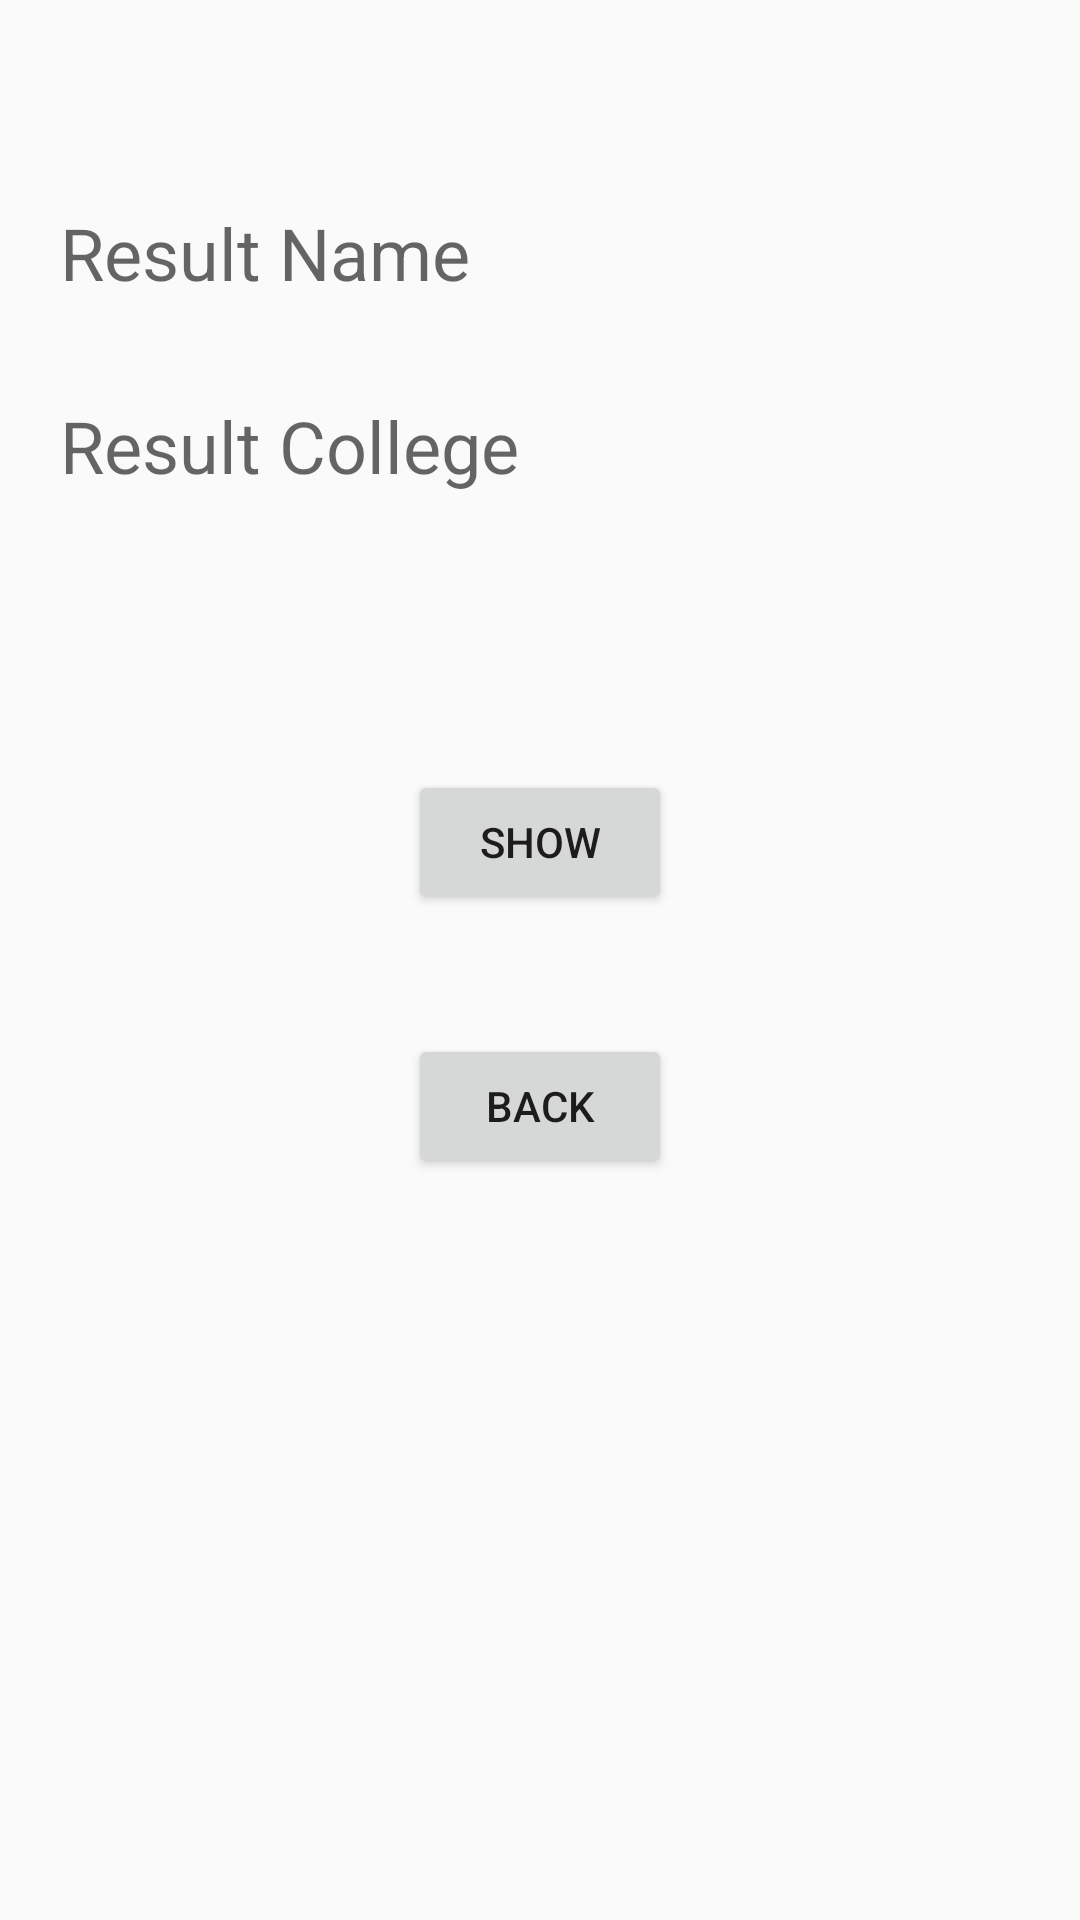

Produce the Android XML layout that renders to this screen, including the resource entries it uses.
<!-- AndroidManifest.xml: application theme AppTheme -->
<!-- res/layout/activity_results.xml -->
<?xml version="1.0" encoding="utf-8"?>
<androidx.constraintlayout.widget.ConstraintLayout xmlns:android="http://schemas.android.com/apk/res/android"
    xmlns:app="http://schemas.android.com/apk/res-auto"
    xmlns:tools="http://schemas.android.com/tools"
    android:id="@+id/show"
    android:layout_width="match_parent"
    android:layout_height="match_parent"
    android:layout_gravity="center"
    android:padding="10dp"
    tools:context=".Results">

    <TextView
        android:id="@+id/rName"
        android:layout_width="match_parent"
        android:layout_height="wrap_content"
        android:layout_marginStart="10dp"
        android:layout_marginTop="58dp"
        android:layout_marginEnd="10dp"
        android:hint="Result Name"
        style="@style/TextAppearance.AppCompat.Large"
        android:textSize="24sp"
        app:layout_constraintEnd_toEndOf="parent"
        app:layout_constraintStart_toStartOf="parent"
        app:layout_constraintTop_toTopOf="parent" />

    <TextView
        android:id="@+id/rCol"
        android:layout_width="match_parent"
        android:layout_height="wrap_content"
        android:layout_marginStart="10dp"
        android:layout_marginTop="32dp"
        android:layout_marginEnd="10dp"
        android:hint="Result College"
        android:textSize="24sp"
        app:layout_constraintEnd_toEndOf="parent"
        app:layout_constraintHorizontal_bias="0.526"
        app:layout_constraintStart_toStartOf="parent"
        app:layout_constraintTop_toBottomOf="@+id/rName" />

    <Button
        android:id="@+id/button"
        android:layout_width="wrap_content"
        android:layout_height="wrap_content"
        android:layout_marginStart="156dp"
        android:layout_marginTop="92dp"
        android:layout_marginEnd="156dp"
        android:onClick="showData"
        android:text="show"
        app:layout_constraintEnd_toEndOf="parent"
        app:layout_constraintStart_toStartOf="parent"
        app:layout_constraintTop_toBottomOf="@+id/rCol" />

    <Button
        android:id="@+id/button3"
        android:layout_width="wrap_content"
        android:layout_height="wrap_content"
        android:layout_marginStart="156dp"
        android:layout_marginTop="40dp"
        android:layout_marginEnd="156dp"
        android:onClick="goBack"
        android:text="Back"
        app:layout_constraintEnd_toEndOf="parent"
        app:layout_constraintStart_toStartOf="parent"
        app:layout_constraintTop_toBottomOf="@+id/button" />
</androidx.constraintlayout.widget.ConstraintLayout>
<!-- resources referenced by this layout -->
<resources>
  <style name="AppTheme" parent="Theme.AppCompat.Light.DarkActionBar">
          
          <item name="colorPrimary">@color/colorPrimary</item>
          <item name="colorPrimaryDark">@color/colorPrimaryDark</item>
          <item name="colorAccent">@color/colorAccent</item>
      </style>
  <color name="colorPrimary">#6200EE</color>
  <color name="colorPrimaryDark">#3700B3</color>
  <color name="colorAccent">#2B2B2B</color>
</resources>
